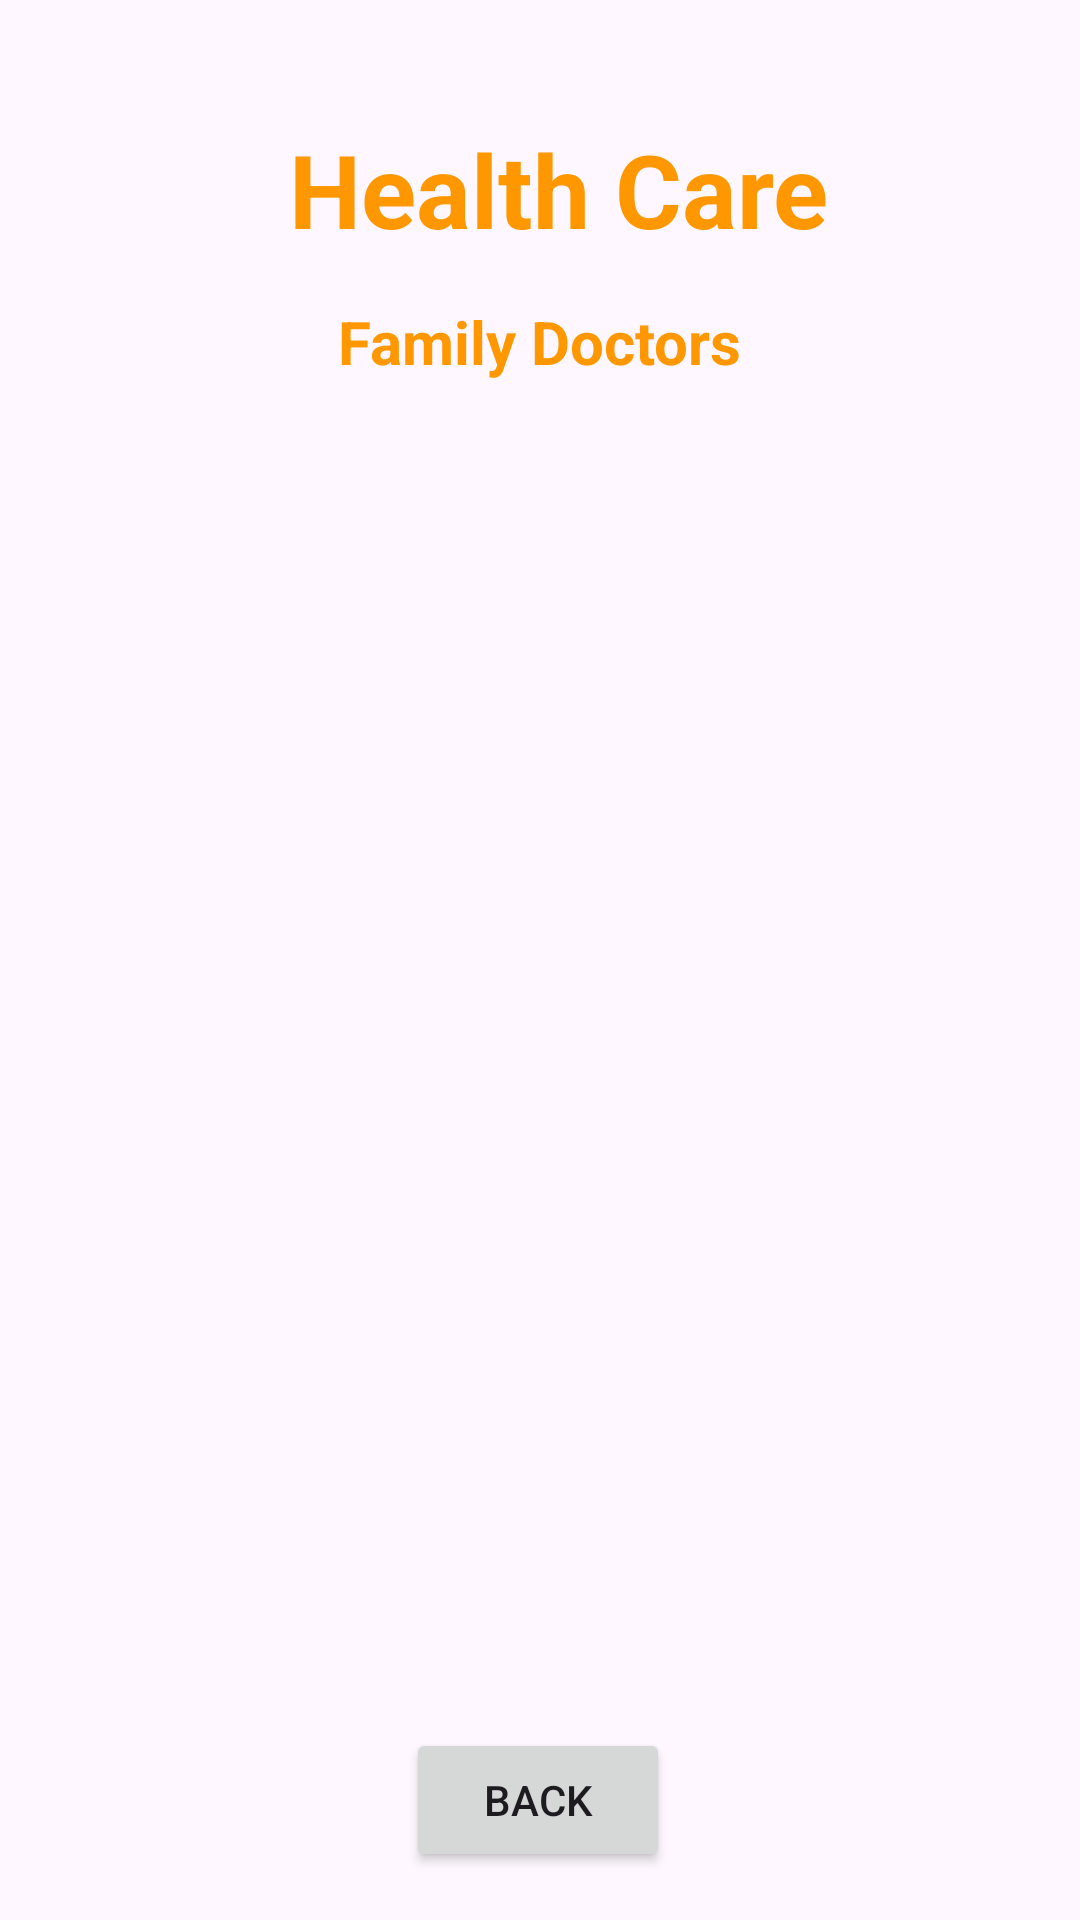

The Android layout XML behind this screen, and the referenced resources:
<!-- AndroidManifest.xml: application theme Theme.AboutHealth -->
<!-- res/layout/activity_doctor1.xml -->
<?xml version="1.0" encoding="utf-8"?>
<androidx.constraintlayout.widget.ConstraintLayout xmlns:android="http://schemas.android.com/apk/res/android"
    xmlns:app="http://schemas.android.com/apk/res-auto"
    xmlns:tools="http://schemas.android.com/tools"
    android:layout_width="match_parent"
    android:layout_height="match_parent"
    android:background="@drawable/back1"
    tools:context=".Doctor1Activity">

    <TextView
        android:id="@+id/orderdetalsbigtitle"
        android:layout_width="wrap_content"
        android:layout_height="wrap_content"
        android:text="Health Care"
        android:textColor="#FF9800"
        android:textSize="34sp"
        android:textStyle="bold"
        app:layout_constraintBottom_toBottomOf="parent"
        app:layout_constraintEnd_toEndOf="parent"
        app:layout_constraintHorizontal_bias="0.536"
        app:layout_constraintStart_toStartOf="parent"
        app:layout_constraintTop_toTopOf="parent"
        app:layout_constraintVertical_bias="0.068" />

    <TextView
        android:id="@+id/medicinetitle"
        android:layout_width="wrap_content"
        android:layout_height="wrap_content"
        android:text="Family Doctors"
        android:textColor="#FF9800"
        android:textSize="20sp"
        android:textStyle="bold"
        app:layout_constraintBaseline_toBottomOf="parent"
        app:layout_constraintBottom_toBottomOf="parent"
        app:layout_constraintEnd_toEndOf="parent"
        app:layout_constraintStart_toStartOf="parent"
        app:layout_constraintTop_toBottomOf="@+id/orderdetalsbigtitle"
        app:layout_constraintVertical_bias="0.028" />

    <ListView
        android:id="@+id/familydoctors"
        android:layout_width="317dp"
        android:layout_height="421dp"
        android:layout_margin="10dp"
        android:layout_marginStart="16dp"
        android:layout_marginTop="8dp"
        android:layout_marginEnd="16dp"
        app:layout_constraintBaseline_toBottomOf="parent"
        app:layout_constraintEnd_toEndOf="parent"
        app:layout_constraintHorizontal_bias="0.482"
        app:layout_constraintStart_toStartOf="parent"
        app:layout_constraintTop_toBottomOf="@id/medicinetitle"
        app:layout_goneMarginEnd="16dp" />

    <Button
        android:id="@+id/backtodoctors"
        android:layout_width="wrap_content"
        android:layout_height="wrap_content"
        android:layout_marginBottom="16dp"
        android:text="Back"
        app:layout_constraintBottom_toBottomOf="parent"
        app:layout_constraintEnd_toEndOf="parent"
        app:layout_constraintHorizontal_bias="0.498"
        app:layout_constraintStart_toStartOf="parent" />


</androidx.constraintlayout.widget.ConstraintLayout>
<!-- resources referenced by this layout -->
<resources>
  <style name="Theme.AboutHealth" parent="Base.Theme.AboutHealth" />
  <style name="Base.Theme.AboutHealth" parent="Theme.Material3.DayNight.NoActionBar">
          
          
      </style>
</resources>
